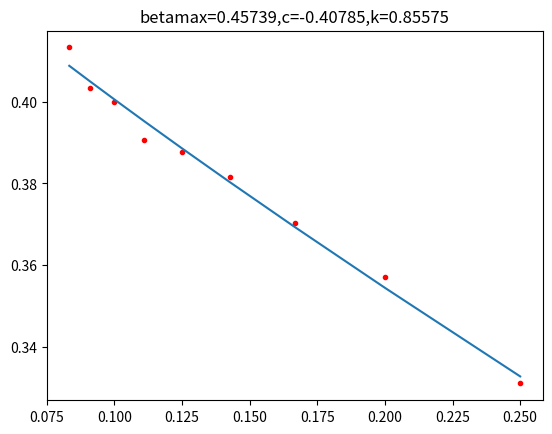

Python code for this plot:
from numpy import *
import matplotlib.pyplot as plt
from scipy.optimize import curve_fit

l=[4,5,6,7,8,9,10,11,12]
t=[3.02, 2.8, 2.7, 2.62, 2.58, 2.56, 2.5, 2.48, 2.42]
y=1/array(t)
x=1/array(l)

plt.plot(x,y,'.',color='r')
f=lambda L,betamax,c,k: betamax + c*(L**-k)
betamax,c,k=curve_fit(f,1/x,y,maxfev=2000)[0]
g=lambda L: betamax + c*(L**-k)
plt.plot(x,g(1/x))
plt.title(f'betamax={betamax.round(5)},c={c.round(5)},k={k.round(5)}')
plt.show()